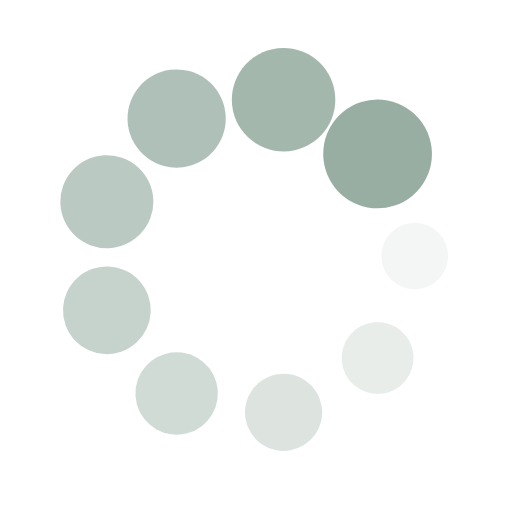
t = 0.00 s
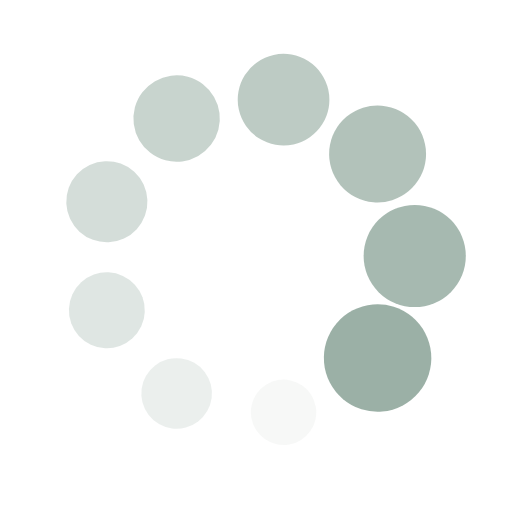
t = 0.17 s
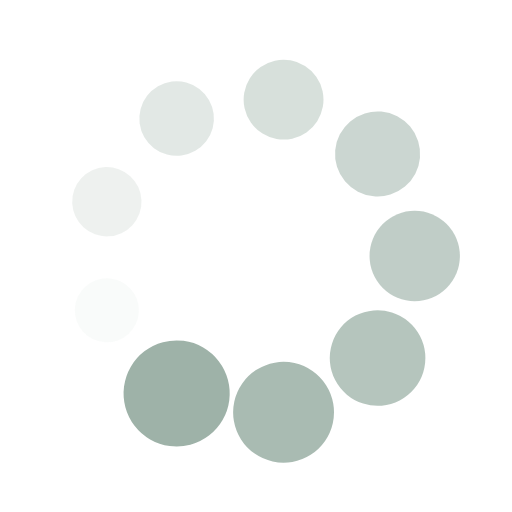
t = 0.34 s
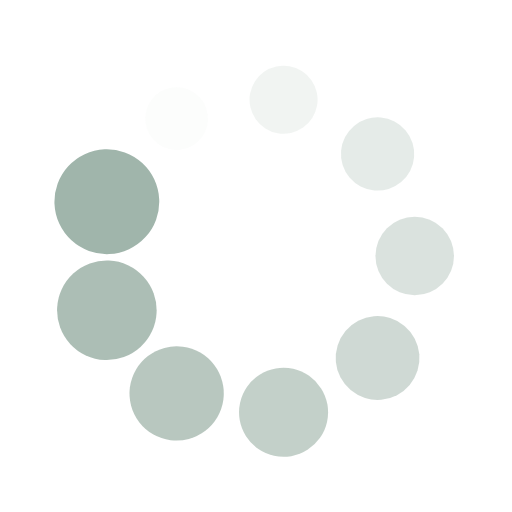
t = 0.51 s

The animated SVG that drew these frames (rendered in a browser with its animation timeline set to each time). Animation: 18 SMIL elements (animate=9,animateTransform=9); one cycle of 0.68 s, repeats indefinitely.

<svg xmlns="http://www.w3.org/2000/svg" viewBox="0 0 100 100" preserveAspectRatio="xMidYMid" width="122" height="122" style="shape-rendering: auto; display: block; background: transparent;" xmlns:xlink="http://www.w3.org/1999/xlink"><g><g transform="translate(81,50)">
<g transform="rotate(0)">
<circle fill-opacity="1" fill="#98aea3" r="6" cy="0" cx="0">
  <animateTransform repeatCount="indefinite" dur="0.6802721088435374s" keyTimes="0;1" values="1.77 1.77;1 1" begin="-0.6046863189720333s" type="scale" attributeName="transform"></animateTransform>
  <animate begin="-0.6046863189720333s" values="1;0" repeatCount="indefinite" dur="0.6802721088435374s" keyTimes="0;1" attributeName="fill-opacity"></animate>
</circle>
</g>
</g><g transform="translate(73.74737773668832,69.92641590028272)">
<g transform="rotate(40)">
<circle fill-opacity="0.8888888888888888" fill="#98aea3" r="6" cy="0" cx="0">
  <animateTransform repeatCount="indefinite" dur="0.6802721088435374s" keyTimes="0;1" values="1.77 1.77;1 1" begin="-0.5291005291005291s" type="scale" attributeName="transform"></animateTransform>
  <animate begin="-0.5291005291005291s" values="1;0" repeatCount="indefinite" dur="0.6802721088435374s" keyTimes="0;1" attributeName="fill-opacity"></animate>
</circle>
</g>
</g><g transform="translate(55.38309350767484,80.52904034337845)">
<g transform="rotate(80)">
<circle fill-opacity="0.7777777777777778" fill="#98aea3" r="6" cy="0" cx="0">
  <animateTransform repeatCount="indefinite" dur="0.6802721088435374s" keyTimes="0;1" values="1.77 1.77;1 1" begin="-0.4535147392290249s" type="scale" attributeName="transform"></animateTransform>
  <animate begin="-0.4535147392290249s" values="1;0" repeatCount="indefinite" dur="0.6802721088435374s" keyTimes="0;1" attributeName="fill-opacity"></animate>
</circle>
</g>
</g><g transform="translate(34.50000000000001,76.84678751731761)">
<g transform="rotate(119.99999999999999)">
<circle fill-opacity="0.6666666666666666" fill="#98aea3" r="6" cy="0" cx="0">
  <animateTransform repeatCount="indefinite" dur="0.6802721088435374s" keyTimes="0;1" values="1.77 1.77;1 1" begin="-0.37792894935752075s" type="scale" attributeName="transform"></animateTransform>
  <animate begin="-0.37792894935752075s" values="1;0" repeatCount="indefinite" dur="0.6802721088435374s" keyTimes="0;1" attributeName="fill-opacity"></animate>
</circle>
</g>
</g><g transform="translate(20.869528755636843,60.602624443095735)">
<g transform="rotate(160)">
<circle fill-opacity="0.5555555555555556" fill="#98aea3" r="6" cy="0" cx="0">
  <animateTransform repeatCount="indefinite" dur="0.6802721088435374s" keyTimes="0;1" values="1.77 1.77;1 1" begin="-0.30234315948601664s" type="scale" attributeName="transform"></animateTransform>
  <animate begin="-0.30234315948601664s" values="1;0" repeatCount="indefinite" dur="0.6802721088435374s" keyTimes="0;1" attributeName="fill-opacity"></animate>
</circle>
</g>
</g><g transform="translate(20.86952875563684,39.39737555690427)">
<g transform="rotate(200)">
<circle fill-opacity="0.4444444444444444" fill="#98aea3" r="6" cy="0" cx="0">
  <animateTransform repeatCount="indefinite" dur="0.6802721088435374s" keyTimes="0;1" values="1.77 1.77;1 1" begin="-0.22675736961451246s" type="scale" attributeName="transform"></animateTransform>
  <animate begin="-0.22675736961451246s" values="1;0" repeatCount="indefinite" dur="0.6802721088435374s" keyTimes="0;1" attributeName="fill-opacity"></animate>
</circle>
</g>
</g><g transform="translate(34.499999999999986,23.15321248268241)">
<g transform="rotate(239.99999999999997)">
<circle fill-opacity="0.3333333333333333" fill="#98aea3" r="6" cy="0" cx="0">
  <animateTransform repeatCount="indefinite" dur="0.6802721088435374s" keyTimes="0;1" values="1.77 1.77;1 1" begin="-0.15117157974300832s" type="scale" attributeName="transform"></animateTransform>
  <animate begin="-0.15117157974300832s" values="1;0" repeatCount="indefinite" dur="0.6802721088435374s" keyTimes="0;1" attributeName="fill-opacity"></animate>
</circle>
</g>
</g><g transform="translate(55.38309350767483,19.47095965662155)">
<g transform="rotate(280)">
<circle fill-opacity="0.2222222222222222" fill="#98aea3" r="6" cy="0" cx="0">
  <animateTransform repeatCount="indefinite" dur="0.6802721088435374s" keyTimes="0;1" values="1.77 1.77;1 1" begin="-0.07558578987150416s" type="scale" attributeName="transform"></animateTransform>
  <animate begin="-0.07558578987150416s" values="1;0" repeatCount="indefinite" dur="0.6802721088435374s" keyTimes="0;1" attributeName="fill-opacity"></animate>
</circle>
</g>
</g><g transform="translate(73.7473777366883,30.073584099717273)">
<g transform="rotate(320)">
<circle fill-opacity="0.1111111111111111" fill="#98aea3" r="6" cy="0" cx="0">
  <animateTransform repeatCount="indefinite" dur="0.6802721088435374s" keyTimes="0;1" values="1.77 1.77;1 1" begin="0s" type="scale" attributeName="transform"></animateTransform>
  <animate begin="0s" values="1;0" repeatCount="indefinite" dur="0.6802721088435374s" keyTimes="0;1" attributeName="fill-opacity"></animate>
</circle>
</g>
</g><g></g></g><!-- [ldio] generated by https://loading.io --></svg>